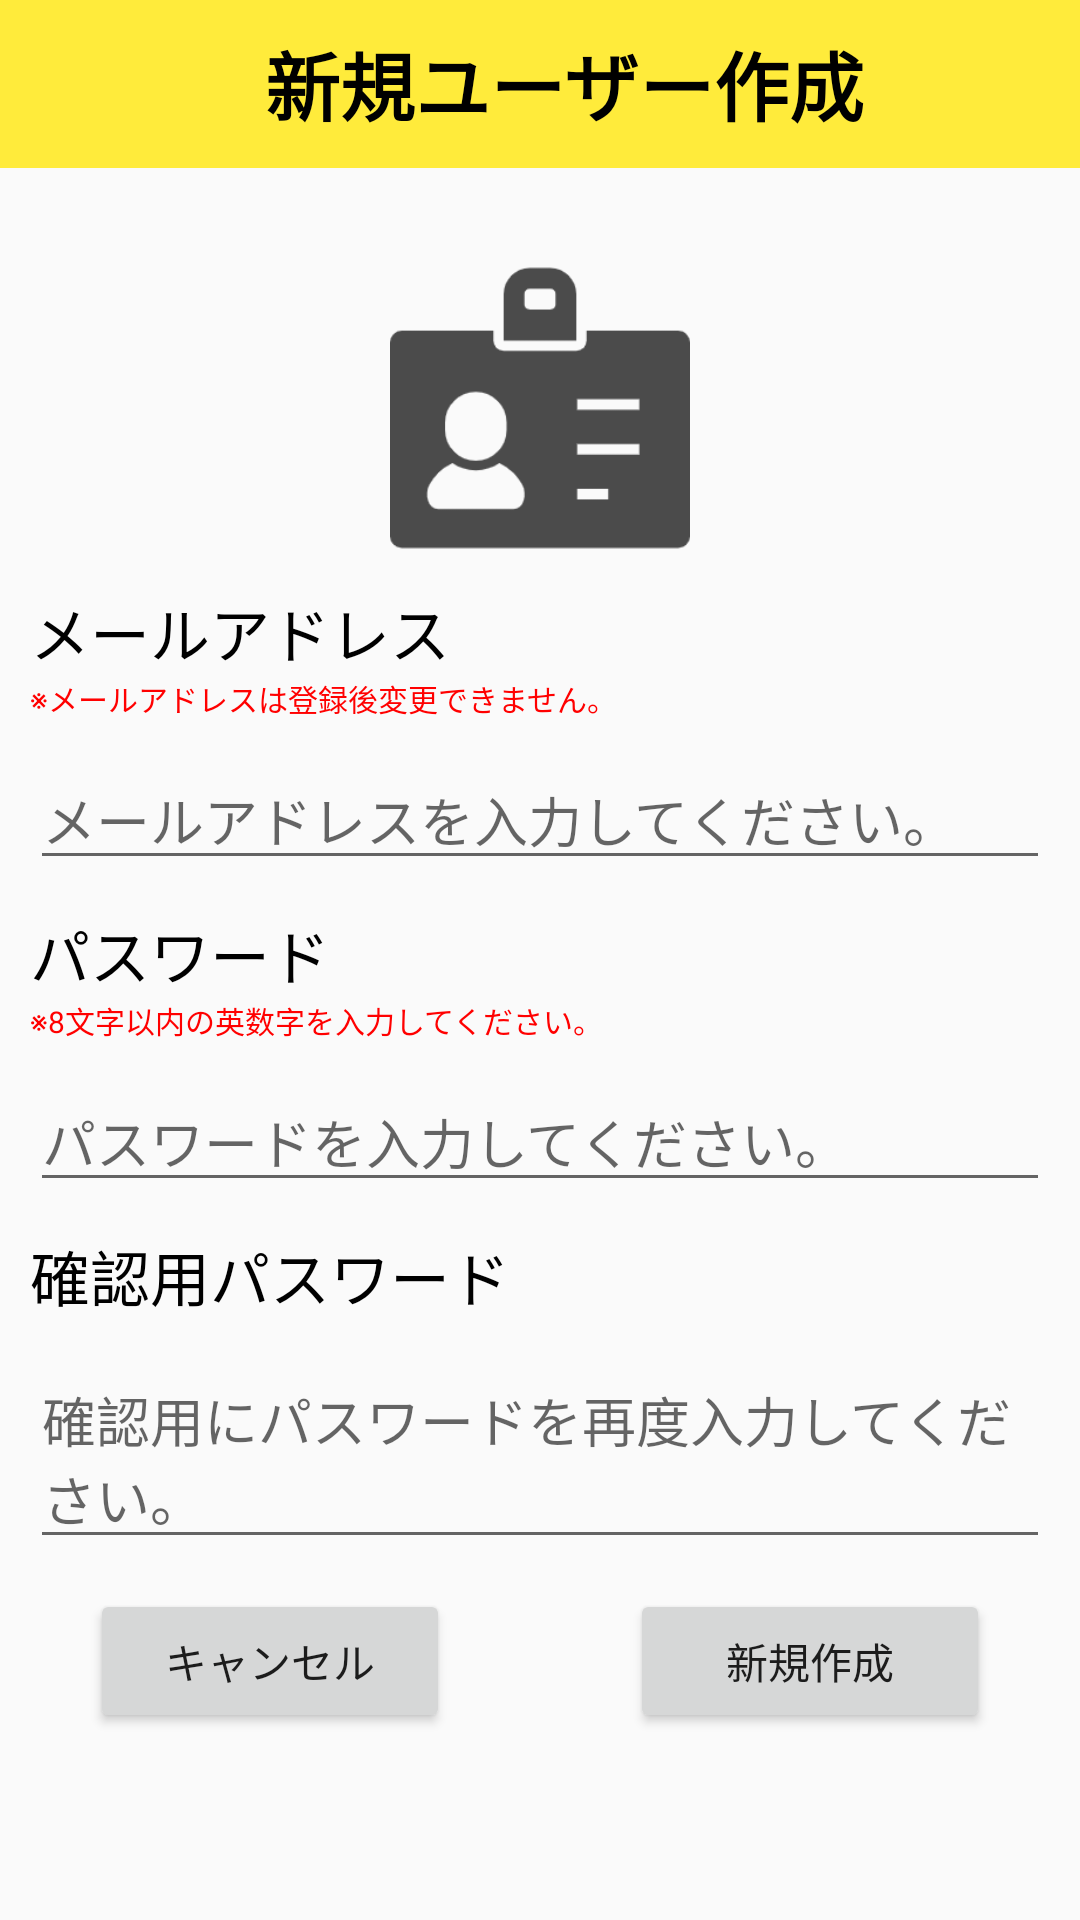

Android layout source for this screen:
<!-- AndroidManifest.xml: application theme AppTheme -->
<!-- res/layout/user_create.xml -->
<?xml version="1.0" encoding="utf-8"?>
<androidx.constraintlayout.widget.ConstraintLayout xmlns:android="http://schemas.android.com/apk/res/android"
    xmlns:app="http://schemas.android.com/apk/res-auto"
    xmlns:tools="http://schemas.android.com/tools"
    android:layout_width="match_parent"
    android:layout_height="match_parent"
    android:orientation="vertical">

    <androidx.appcompat.widget.Toolbar
        android:id="@+id/userCreateToolbar"
        android:layout_width="match_parent"
        android:layout_height="wrap_content"
        android:background="#FFEB3B"
        android:minHeight="?attr/actionBarSize"
        android:theme="?attr/actionBarTheme"
        app:layout_constraintStart_toStartOf="parent"
        app:layout_constraintEnd_toEndOf="parent"
        app:layout_constraintTop_toTopOf="parent">

        <TextView
            android:id="@+id/userCreateToolbar_title"
            android:layout_width="match_parent"
            android:layout_height="match_parent"
            android:gravity="center"
            android:text="新規ユーザー作成"
            android:textColor="@color/blackColor"
            android:textSize="25sp"
            android:textStyle="bold"
            tools:ignore="HardcodedText" />

    </androidx.appcompat.widget.Toolbar>

    
    <ImageView
        android:id="@+id/idIcon"
        android:layout_width="100dp"
        android:layout_height="100dp"
        android:layout_margin="30dp"
        android:background="@drawable/id_icon"
        android:scaleType="centerInside"
        app:layout_constraintStart_toStartOf="parent"
        app:layout_constraintEnd_toEndOf="parent"
        app:layout_constraintTop_toBottomOf="@+id/userCreateToolbar"/>
    

    
    <TextView
        android:id="@+id/mailAddressText"
        android:layout_width="match_parent"
        android:layout_height="wrap_content"
        android:layout_marginLeft="10dp"
        android:layout_marginRight="10dp"
        android:layout_marginTop="10dp"
        android:gravity="left|center"
        android:text="メールアドレス"
        android:textColor="@color/blackColor"
        android:textSize="20sp"
        tools:ignore="HardcodedText"
        app:layout_constraintStart_toStartOf="parent"
        app:layout_constraintEnd_toEndOf="parent"
        app:layout_constraintTop_toBottomOf="@+id/idIcon"/>

    <TextView
        android:id="@+id/mailAddressCautionText"
        android:layout_width="match_parent"
        android:layout_height="wrap_content"
        android:layout_marginLeft="10dp"
        android:layout_marginRight="10dp"
        android:layout_marginBottom="10dp"
        android:gravity="left|center"
        android:text="※メールアドレスは登録後変更できません。"
        android:textColor="@color/redColor"
        android:textSize="10sp"
        tools:ignore="HardcodedText"
        app:layout_constraintStart_toStartOf="parent"
        app:layout_constraintEnd_toEndOf="parent"
        app:layout_constraintTop_toBottomOf="@+id/mailAddressText"/>

    <EditText
        android:id="@+id/mailAddress"
        android:layout_width="match_parent"
        android:layout_height="wrap_content"
        android:hint="メールアドレスを入力してください。"
        android:layout_margin="10dp"
        android:inputType="textVisiblePassword"
        android:imeOptions="actionDone"
        android:digits="ABCDEFGHIJKLMNOPQRSTUVWXYZabcdefghijklmnopqrstuvwxyz0123456789"
        app:layout_constraintStart_toStartOf="parent"
        app:layout_constraintEnd_toEndOf="parent"
        app:layout_constraintTop_toBottomOf="@+id/mailAddressCautionText"/>
    

    
    <TextView
        android:id="@+id/passwordText"
        android:layout_width="match_parent"
        android:layout_height="wrap_content"
        android:layout_marginLeft="10dp"
        android:layout_marginRight="10dp"
        android:layout_marginTop="10dp"
        android:gravity="left|center"
        android:text="パスワード"
        android:textColor="@color/blackColor"
        android:textSize="20sp"
        tools:ignore="HardcodedText"
        app:layout_constraintStart_toStartOf="parent"
        app:layout_constraintEnd_toEndOf="parent"
        app:layout_constraintTop_toBottomOf="@+id/mailAddress"/>

    <TextView
        android:id="@+id/passwordCautionText"
        android:layout_width="match_parent"
        android:layout_height="wrap_content"
        android:layout_marginLeft="10dp"
        android:layout_marginRight="10dp"
        android:layout_marginBottom="10dp"
        android:gravity="left|center"
        android:text="※8文字以内の英数字を入力してください。"
        android:textColor="@color/redColor"
        android:textSize="10sp"
        tools:ignore="HardcodedText"
        app:layout_constraintStart_toStartOf="parent"
        app:layout_constraintEnd_toEndOf="parent"
        app:layout_constraintTop_toBottomOf="@+id/passwordText"/>

    <EditText
        android:id="@+id/password"
        android:layout_width="match_parent"
        android:layout_height="wrap_content"
        android:hint="パスワードを入力してください。"
        android:layout_margin="10dp"
        android:inputType="textPassword"
        android:imeOptions="actionDone"
        android:digits="ABCDEFGHIJKLMNOPQRSTUVWXYZabcdefghijklmnopqrstuvwxyz0123456789"
        app:layout_constraintStart_toStartOf="parent"
        app:layout_constraintEnd_toEndOf="parent"
        app:layout_constraintTop_toBottomOf="@+id/passwordCautionText"/>
    

    
    <TextView
        android:id="@+id/passwordCheckText"
        android:layout_width="match_parent"
        android:layout_height="wrap_content"
        android:layout_marginLeft="10dp"
        android:layout_marginRight="10dp"
        android:layout_marginTop="10dp"
        android:gravity="left|center"
        android:text="確認用パスワード"
        android:textColor="@color/blackColor"
        android:textSize="20sp"
        tools:ignore="HardcodedText"
        app:layout_constraintStart_toStartOf="parent"
        app:layout_constraintEnd_toEndOf="parent"
        app:layout_constraintTop_toBottomOf="@+id/password"/>

    <EditText
        android:id="@+id/passwordCheck"
        android:layout_width="match_parent"
        android:layout_height="wrap_content"
        android:hint="確認用にパスワードを再度入力してください。"
        android:layout_margin="10dp"
        android:inputType="textPassword"
        android:imeOptions="actionDone"
        android:digits="ABCDEFGHIJKLMNOPQRSTUVWXYZabcdefghijklmnopqrstuvwxyz0123456789"
        app:layout_constraintStart_toStartOf="parent"
        app:layout_constraintEnd_toEndOf="parent"
        app:layout_constraintTop_toBottomOf="@+id/passwordCheckText"/>
    

    
    <androidx.constraintlayout.widget.ConstraintLayout
        android:id="@+id/finishLayout"
        android:layout_width="match_parent"
        android:layout_height="wrap_content"
        android:orientation="horizontal"
        app:layout_constraintStart_toStartOf="parent"
        app:layout_constraintEnd_toEndOf="parent"
        app:layout_constraintTop_toBottomOf="@+id/passwordCheck">

        <Button
            android:id="@+id/cancelButton"
            android:layout_width="0dp"
            android:layout_height="wrap_content"
            android:layout_marginLeft="30dp"
            android:layout_marginTop="10dp"
            android:layout_marginRight="30dp"
            android:layout_marginBottom="10dp"
            android:text="キャンセル"
            app:layout_constraintStart_toStartOf="parent"
            app:layout_constraintEnd_toStartOf="@+id/createButton"
            app:layout_constraintTop_toTopOf="parent"
            app:layout_constraintBottom_toBottomOf="parent"
            app:layout_constraintHorizontal_chainStyle="spread"/>

        <Button
            android:id="@+id/createButton"
            android:layout_width="0dp"
            android:layout_height="wrap_content"
            android:layout_marginLeft="30dp"
            android:layout_marginTop="10dp"
            android:layout_marginRight="30dp"
            android:layout_marginBottom="10dp"
            android:layout_weight="1"
            android:text="新規作成"
            app:layout_constraintStart_toEndOf="@+id/cancelButton"
            app:layout_constraintEnd_toEndOf="parent"
            app:layout_constraintTop_toTopOf="parent"
            app:layout_constraintBottom_toBottomOf="parent"/>

    </androidx.constraintlayout.widget.ConstraintLayout>
    

</androidx.constraintlayout.widget.ConstraintLayout>
<!-- resources referenced by this layout -->
<resources>
  <color name="blackColor">#000</color>
  <color name="redColor">#F00</color>
  <!-- drawable id_icon: png bitmap (drawable, 5771 bytes) -->
  <style name="AppTheme" parent="Theme.AppCompat.Light.NoActionBar">
          
          <item name="colorPrimary">@color/colorPrimary</item>
          <item name="colorPrimaryDark">@color/colorPrimaryDark</item>
          <item name="colorAccent">@color/colorAccent</item>
      </style>
  <color name="colorPrimary">#3A55EB</color>
  <color name="colorPrimaryDark">#303F9F</color>
  <color name="colorAccent">#FF4081</color>
</resources>
